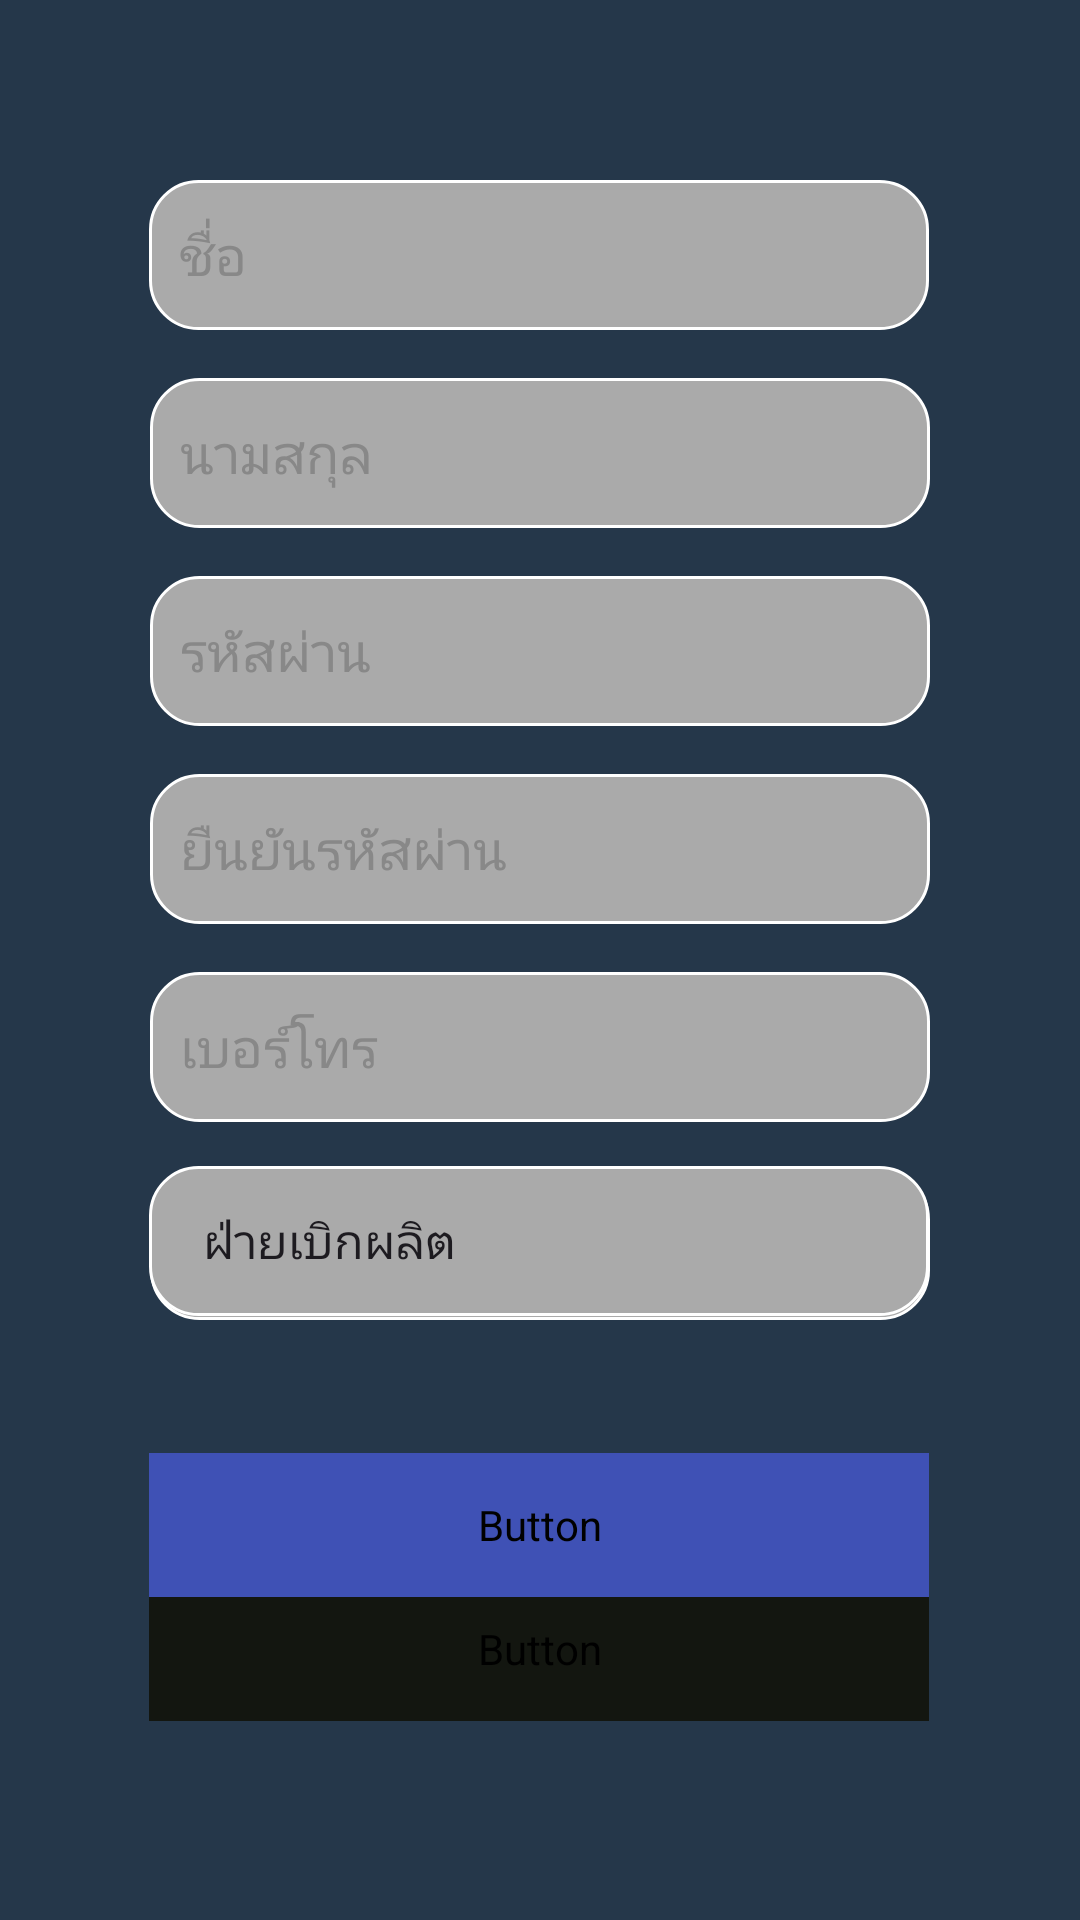

Produce the Android XML layout that renders to this screen, including the resource entries it uses.
<!-- AndroidManifest.xml: application theme Theme.EZshop -->
<!-- res/layout/activity_register.xml -->
<?xml version="1.0" encoding="utf-8"?>
<androidx.constraintlayout.widget.ConstraintLayout xmlns:android="http://schemas.android.com/apk/res/android"
    xmlns:app="http://schemas.android.com/apk/res-auto"
    xmlns:tools="http://schemas.android.com/tools"
    android:layout_width="match_parent"
    android:layout_height="match_parent"
    android:background="#25374a"
    tools:context=".register">


    <Button
        android:id="@+id/button4"
        android:layout_width="260dp"
        android:layout_height="48dp"
        android:backgroundTint="#131610"
        android:fontFamily="@font/prompt"
        android:onClick="clickHome"
        android:text="@string/clickhome"
        app:layout_constraintBottom_toBottomOf="parent"
        app:layout_constraintEnd_toEndOf="parent"
        app:layout_constraintHorizontal_bias="0.496"
        app:layout_constraintStart_toStartOf="parent"
        app:layout_constraintTop_toTopOf="parent"
        app:layout_constraintVertical_bias="0.888" />

    <EditText
        android:id="@+id/edtName"
        android:layout_width="260dp"
        android:layout_height="50dp"
        android:layout_marginTop="60dp"
        android:background="@drawable/edittext_bg"
        android:hint="@string/name"
        android:padding="10dp"
        android:textColor="@android:color/black"
        android:textColorHint="#888"
        app:layout_constraintEnd_toEndOf="parent"
        app:layout_constraintHorizontal_bias="0.496"
        app:layout_constraintStart_toStartOf="parent"
        app:layout_constraintTop_toTopOf="parent" />

    <EditText
        android:id="@+id/edtLname"
        android:layout_width="260dp"
        android:layout_height="50dp"
        android:layout_marginTop="16dp"
        android:background="@drawable/edittext_bg"
        android:hint="@string/lname"
        android:padding="10dp"
        android:textColor="@android:color/black"
        android:textColorHint="#888"
        app:layout_constraintEnd_toEndOf="parent"
        app:layout_constraintStart_toStartOf="parent"
        app:layout_constraintTop_toBottomOf="@id/edtName" />

    <EditText
        android:id="@+id/etdPassword"
        android:layout_width="260dp"
        android:layout_height="50dp"
        android:layout_marginTop="16dp"
        android:background="@drawable/edittext_bg"
        android:hint="@string/password"
        android:inputType="textPassword"
        android:padding="10dp"
        android:textColor="@android:color/black"
        android:textColorHint="#888"
        app:layout_constraintEnd_toEndOf="parent"
        app:layout_constraintStart_toStartOf="parent"
        app:layout_constraintTop_toBottomOf="@id/edtLname" />

    <EditText
        android:id="@+id/edtCon_password"
        android:layout_width="260dp"
        android:layout_height="50dp"
        android:layout_marginTop="16dp"
        android:background="@drawable/edittext_bg"
        android:hint="@string/conpass"
        android:inputType="textPassword"
        android:padding="10dp"
        android:textColor="@android:color/black"
        android:textColorHint="#888"
        app:layout_constraintEnd_toEndOf="parent"
        app:layout_constraintStart_toStartOf="parent"
        app:layout_constraintTop_toBottomOf="@id/etdPassword" />

    <EditText
        android:id="@+id/edtTel"
        android:layout_width="260dp"
        android:layout_height="50dp"
        android:layout_marginTop="16dp"
        android:background="@drawable/edittext_bg"
        android:hint="@string/tel"
        android:inputType="phone"
        android:padding="10dp"
        android:textColor="@android:color/black"
        android:textColorHint="#888"
        app:layout_constraintEnd_toEndOf="parent"
        app:layout_constraintStart_toStartOf="parent"
        app:layout_constraintTop_toBottomOf="@id/edtCon_password" />

    <EditText
        android:id="@+id/edtEmail"
        android:layout_width="260dp"
        android:layout_height="50dp"
        android:layout_marginTop="16dp"
        android:background="@drawable/edittext_bg"
        android:hint="@string/email"
        android:inputType="textEmailAddress"
        android:padding="10dp"
        android:textColor="@android:color/black"
        android:textColorHint="#888"
        app:layout_constraintEnd_toEndOf="parent"
        app:layout_constraintStart_toStartOf="parent"
        app:layout_constraintTop_toBottomOf="@id/edtTel" />

    <Button
        android:id="@+id/button_register"
        android:layout_width="260dp"
        android:layout_height="48dp"

        android:backgroundTint="#3F51B5"
        android:fontFamily="@font/prompt"
        android:foreground="@null"
        android:onClick="register"
        android:text="สมัครสมาชิก"
        android:textColor="@android:color/white"
        app:layout_constraintBottom_toBottomOf="parent"
        app:layout_constraintEnd_toEndOf="parent"
        app:layout_constraintHorizontal_bias="0.496"
        app:layout_constraintStart_toStartOf="parent"
        app:layout_constraintTop_toTopOf="parent"
        app:layout_constraintVertical_bias="0.818" />

    <Spinner
        android:id="@+id/spRole"
        android:layout_width="260dp"
        android:layout_height="50dp"
        android:background="@drawable/edittext_bg"
        android:entries="@array/roles"
        android:padding="10dp"
        android:textColor="@android:color/black"
        app:layout_constraintBottom_toBottomOf="parent"
        app:layout_constraintEnd_toEndOf="parent"
        app:layout_constraintHorizontal_bias="0.496"
        app:layout_constraintStart_toStartOf="parent"
        app:layout_constraintTop_toTopOf="parent"
        app:layout_constraintVertical_bias="0.659" />

</androidx.constraintlayout.widget.ConstraintLayout>
<!-- resources referenced by this layout -->
<resources>
  <string-array name="roles">
          <item>ฝ่ายเบิกผลิต</item>
          <item>ฝ่ายเติมสต๊อก</item>
      </string-array>
  <!-- drawable edittext_bg (drawable) -->
  <?xml version="1.0" encoding="utf-8"?>
  <shape xmlns:android="http://schemas.android.com/apk/res/android"
      android:shape="rectangle">
  
      <solid android:color="#aaaaaa" />
  
      <corners android:radius="16dp" />
  
      <stroke
          android:width="1dp"
          android:color="#ffffff" />
  </shape>
  <string name="clickhome">HOME</string>
  <string name="conpass">ยืนยันรหัสผ่าน</string>
  <string name="email">อีเมล</string>
  <string name="lname">นามสกุล</string>
  <string name="name">ชื่อ</string>
  <string name="password">รหัสผ่าน</string>
  <string name="tel">เบอร์โทร</string>
  <style name="Theme.EZshop" parent="Base.Theme.EZshop" />
  <style name="Base.Theme.EZshop" parent="Theme.Material3.DayNight.NoActionBar">
          
          
      </style>
</resources>
